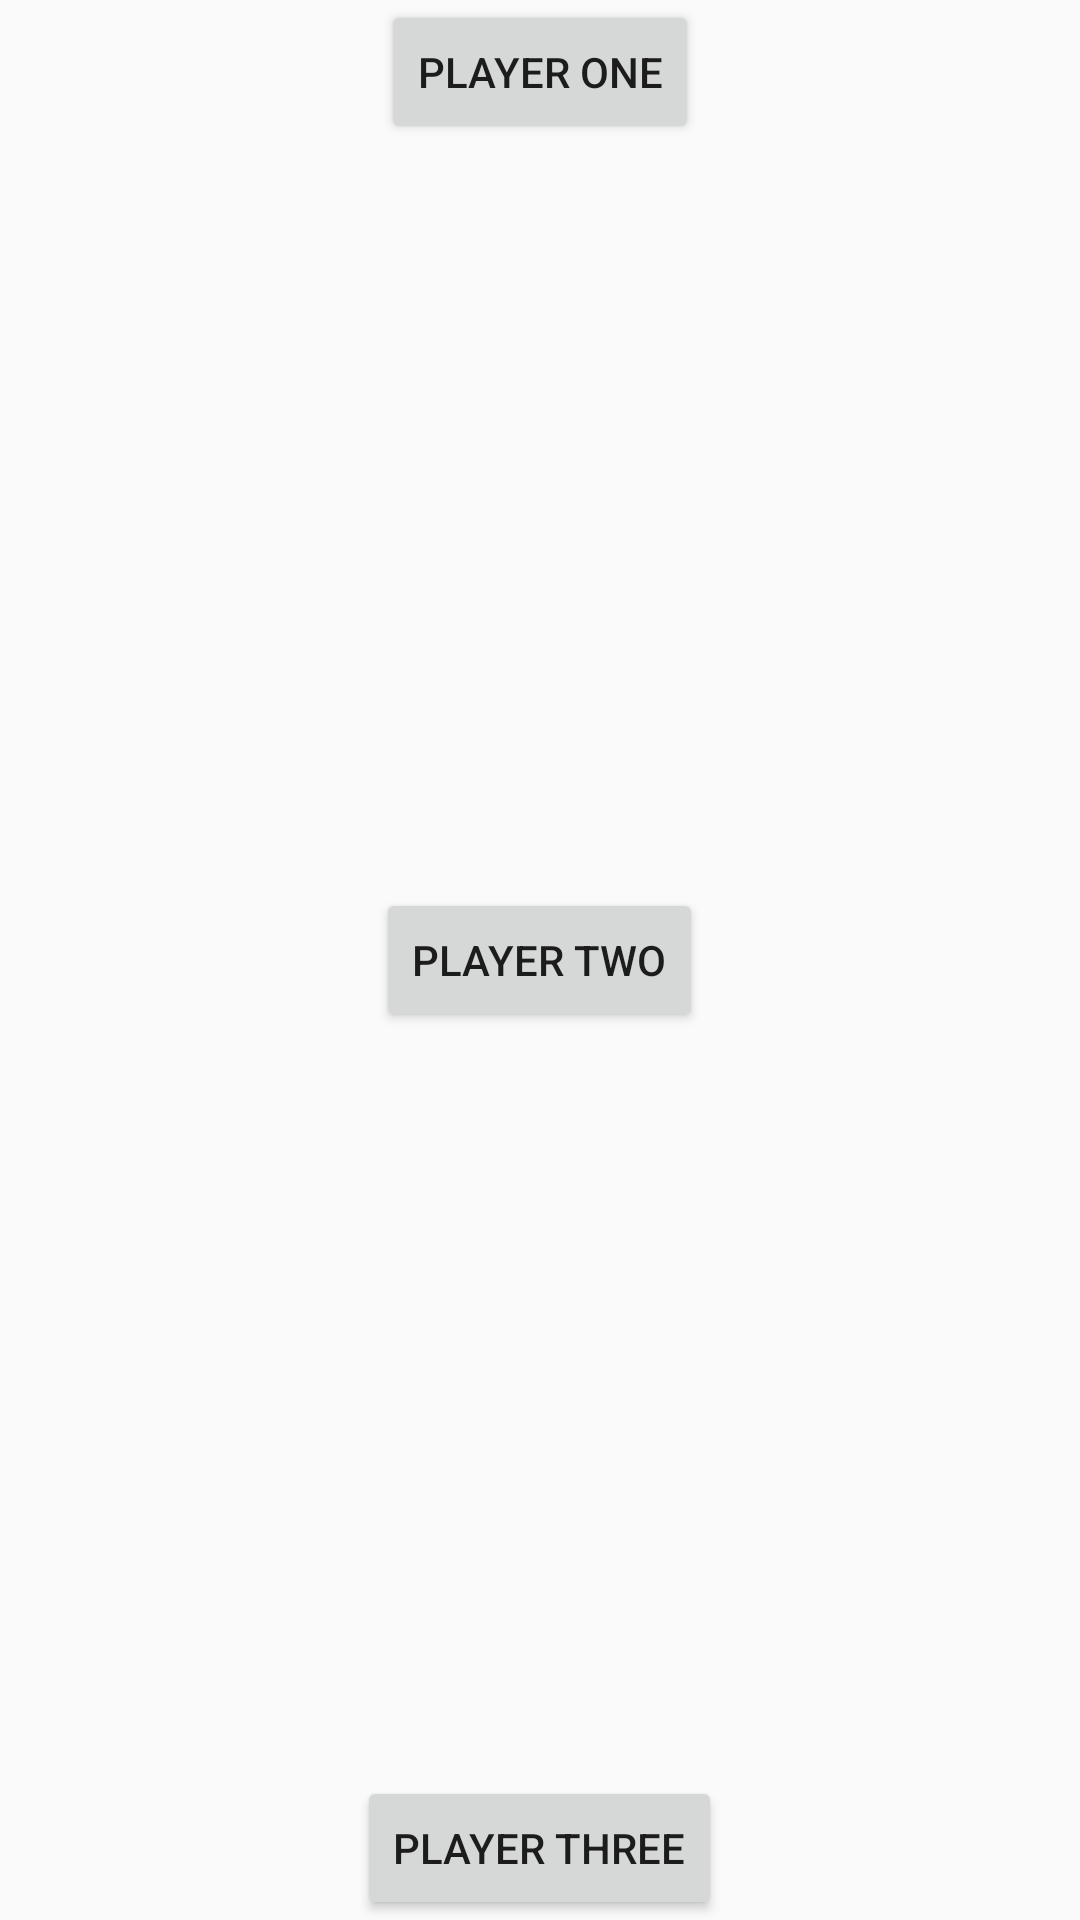

Produce the Android XML layout that renders to this screen, including the resource entries it uses.
<!-- AndroidManifest.xml: application theme AppTheme -->
<!-- res/layout/activity_three_players.xml -->
<RelativeLayout xmlns:android="http://schemas.android.com/apk/res/android"
    xmlns:tools="http://schemas.android.com/tools" android:layout_width="match_parent"
    android:layout_height="match_parent" android:paddingLeft="@dimen/activity_horizontal_margin"
    android:paddingRight="@dimen/activity_horizontal_margin"
    android:paddingTop="@dimen/activity_vertical_margin"
    android:paddingBottom="@dimen/activity_vertical_margin"
    tools:context="com.learning.jlovas.buzzer.ThreePlayers">

    <Button
        android:layout_width="wrap_content"
        android:layout_height="wrap_content"
        android:text="Player One"
        android:id="@+id/button"
        android:layout_alignParentTop="true"
        android:layout_centerHorizontal="true" />

    <Button
        android:layout_width="wrap_content"
        android:layout_height="wrap_content"
        android:text="Player Two"
        android:id="@+id/button2"
        android:layout_centerVertical="true"
        android:layout_centerHorizontal="true" />

    <Button
        android:layout_width="wrap_content"
        android:layout_height="wrap_content"
        android:text="Player Three"
        android:id="@+id/button3"
        android:layout_alignParentBottom="true"
        android:layout_centerHorizontal="true" />

</RelativeLayout>
<!-- resources referenced by this layout -->
<resources>
  <style name="AppTheme" parent="Theme.AppCompat.Light.DarkActionBar">
          
      </style>
</resources>
